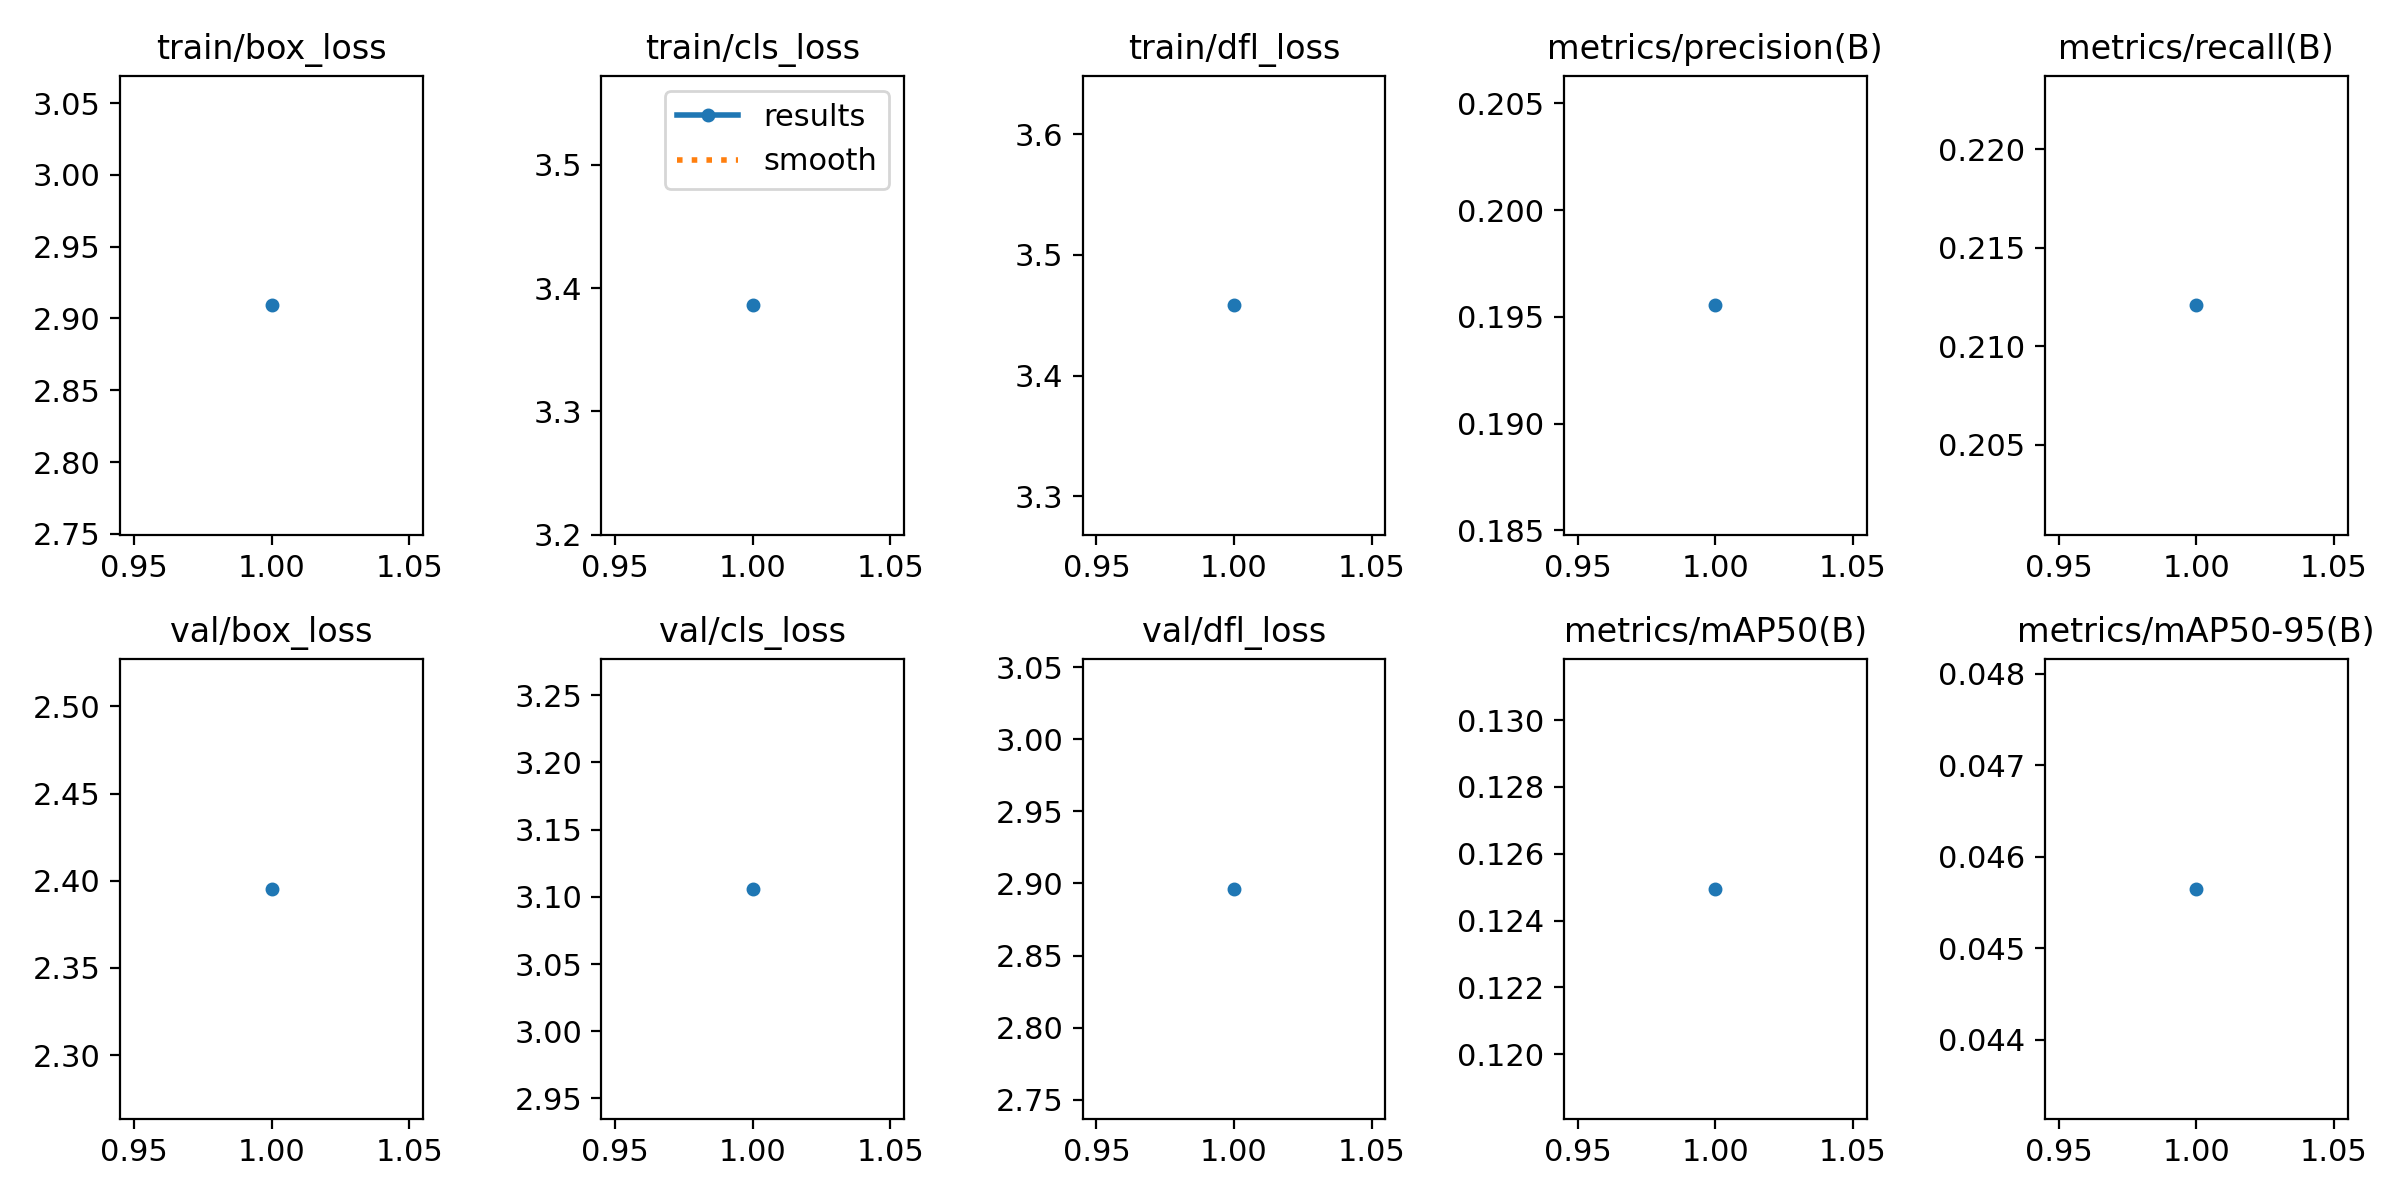

The file beside this chart, header and first rows:
epoch, time, train/box_loss, train/cls_loss, train/dfl_loss, metrics/precision(B), metrics/recall(B), metrics/mAP50(B), metrics/mAP50-95(B), val/box_loss, val/cls_loss, val/dfl_loss, lr/pg0, lr/pg1, lr/pg2
1, 100.6, 2.909, 3.386, 3.458, 0.1955, 0.2121, 0.125, 0.04565, 2.395, 3.106, 2.896, 0.0005544, 0.0005544, 0.0005544
